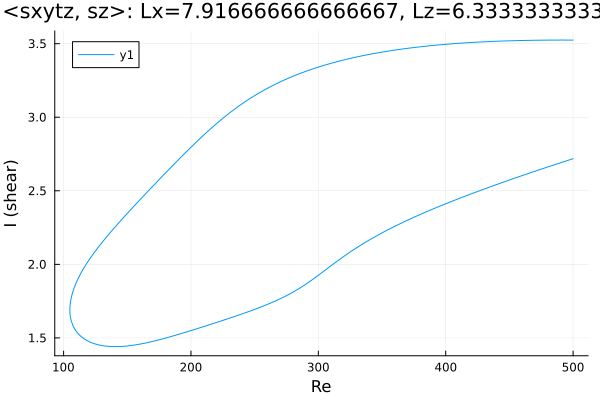

The data file committed next to this chart (first rows):
Re, shear
500.0, 3.524
499.4, 3.524
498, 3.524
496.6, 3.524
495.2, 3.524
493.7, 3.524
492.3, 3.524
490.9, 3.524
489.5, 3.524
488.1, 3.524
486.7, 3.524
485.3, 3.524
483.8, 3.524
482.4, 3.524
481, 3.524
479.6, 3.524
478.2, 3.524
476.8, 3.524
475.4, 3.524
473.9, 3.524
472.5, 3.523
471.1, 3.523
469.7, 3.523
468.3, 3.523
466.9, 3.523
465.5, 3.523
464, 3.522
462.6, 3.522
461.2, 3.522
459.8, 3.522
458.4, 3.521
457, 3.521
455.6, 3.521
454.1, 3.52
452.7, 3.52
451.3, 3.52
449.9, 3.519
448.5, 3.519
447.1, 3.519
445.7, 3.518
444.2, 3.518
442.8, 3.517
441.4, 3.517
440, 3.516
438.6, 3.516
437.2, 3.515
435.8, 3.515
434.3, 3.514
432.9, 3.514
431.5, 3.513
430.1, 3.513
428.7, 3.512
427.3, 3.511
425.9, 3.511
424.4, 3.51
423, 3.509
421.6, 3.509
420.2, 3.508
418.8, 3.507
417.4, 3.507
... 566 more rows
